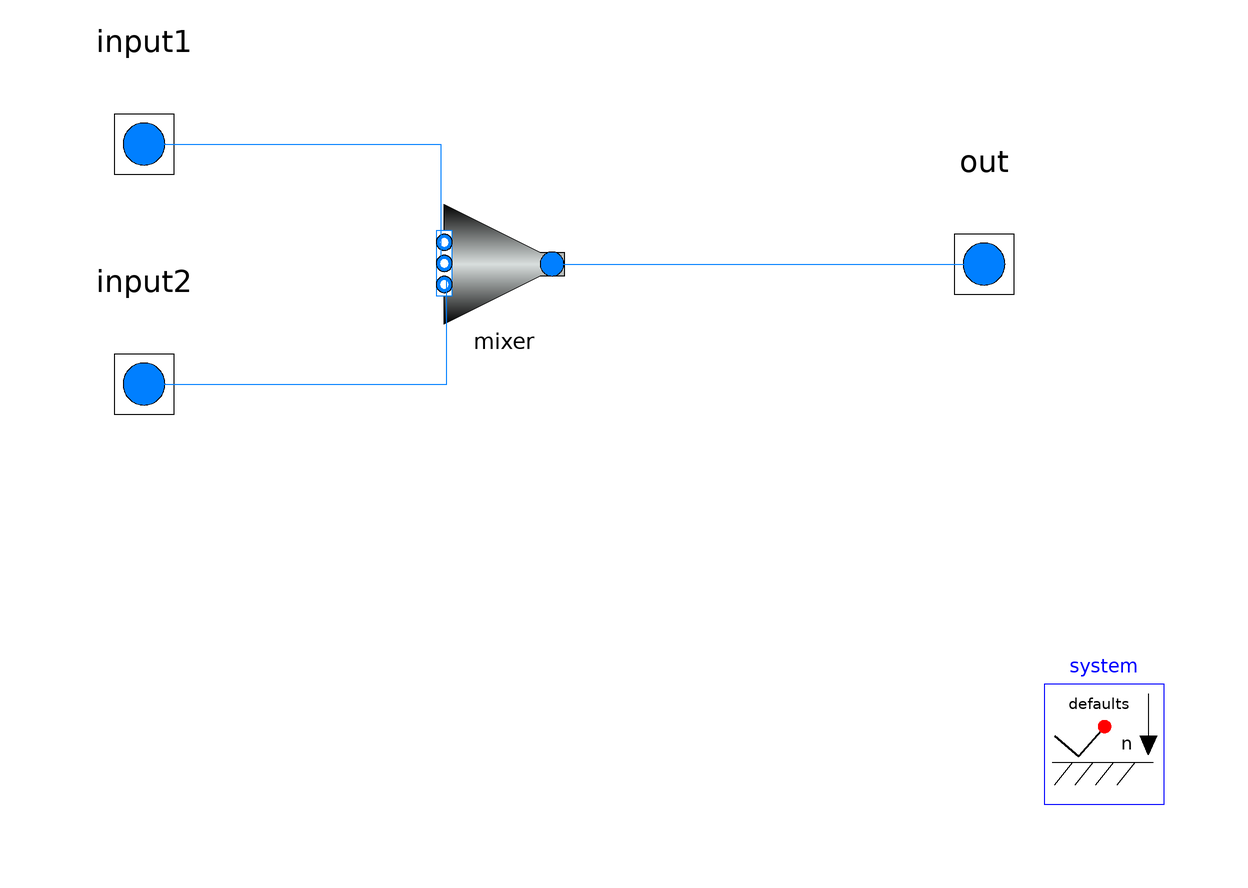

This picture is the connection diagram that the Modelica source below describes through its graphical annotations.

model b
  inner Chemical.System system(set_n = 2, known_Cv = {false, false}, Cv_coeff_aq = {0, 0}, known_Cp = {false, false}, Cp_coeff_aq = {0, 0}, OpenSys = true, use_EnergyBal = true) annotation(Placement(visible = true, transformation(origin = {80, -80}, extent = {{-10, -10}, {10, 10}}, rotation = 0)));
  Chemical.Specify.point input1(Gas = false, known_U = {true, false}, known_H = {false, false}, known_X = {false, false}, known_comp = {true, true}, comp_flow = {80, 120}, known_T = false, known_u = true, U = {0, 0}, Tref = 25, phi(start = 10), w(start = 20)) annotation(Placement(visible = true, transformation(origin = {-80, 20}, extent = {{-10, -10}, {10, 10}}, rotation = 0)));
  Chemical.Specify.point input2(Gas = false, known_U = {true, true}, known_H = {false, false}, known_X = {false, false}, known_comp = {true, true}, comp_flow = {105, 45}, known_T = false, known_u = true, U = {0, 0}, Tref = 25, phi(start = 40), w(start = 18)) annotation(Placement(visible = true, transformation(origin = {-80, -20}, extent = {{-10, -10}, {10, 10}}, rotation = 0)));
  Chemical.UnitOp.Mixer mixer(nin = 2, known_Q = true, Temp_change = true, Heatflow = 0) annotation(Placement(visible = true, transformation(origin = {-20, 0}, extent = {{-10, -10}, {10, 10}}, rotation = 0)));
  Chemical.Specify.point out(Gas = false, known_U = {true, true}, known_H = {false, false}, known_X = {false, false}, known_comp = {false, false}, known_P = false, known_n = false, known_T = false, known_u = true, U = {0, 0}, Tref = 25) annotation(Placement(visible = true, transformation(origin = {60, 0}, extent = {{-10, -10}, {10, 10}}, rotation = 0)));
equation
  connect(mixer.Out[1], out.port) annotation(Line(points = {{-12, 3.33067e-16}, {60.5634, 3.33067e-16}, {60.5634, 1.87793}, {60.5634, 1.87793}}, color = {0, 127, 255}));
  connect(input2.port, mixer.In[2]) annotation(Line(points = {{-80, -20}, {-29.5775, -20}, {-29.5775, -2.8169}, {-29.5775, -2.8169}}, color = {0, 127, 255}));
  connect(input1.port, mixer.In[1]) annotation(Line(points = {{-80, 20}, {-30.5164, 20}, {-30.5164, 1.40845}, {-30.5164, 1.40845}}, color = {0, 127, 255}));
  annotation(Icon(coordinateSystem(extent = {{-100, -100}, {100, 100}}, preserveAspectRatio = true, initialScale = 0.1, grid = {2, 2})), Diagram(coordinateSystem(extent = {{-100, -100}, {100, 100}}, preserveAspectRatio = true, initialScale = 0.1, grid = {2, 2})));
end b;